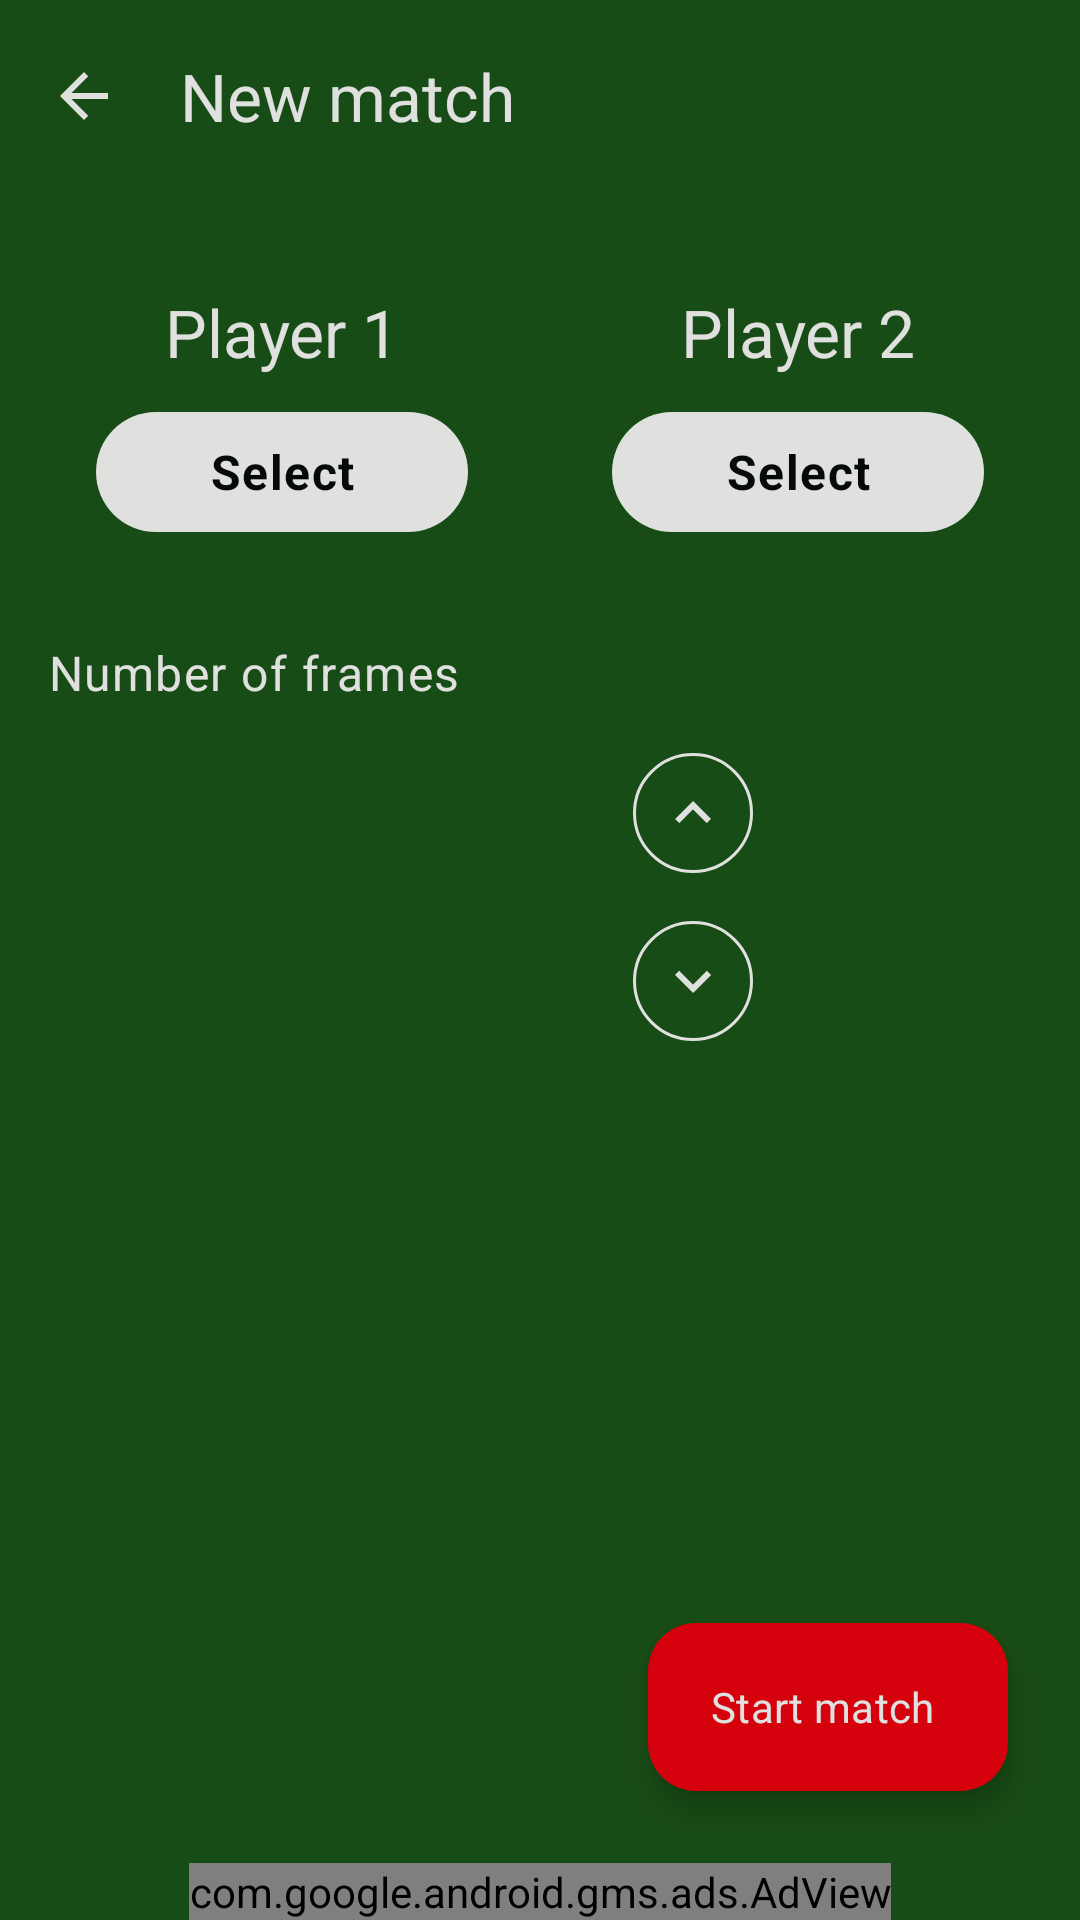

The Android layout XML behind this screen, and the referenced resources:
<!-- AndroidManifest.xml: application theme Theme.SnookerScore -->
<!-- res/layout/activity_new_match.xml -->
<?xml version="1.0" encoding="utf-8"?>
<androidx.constraintlayout.widget.ConstraintLayout xmlns:android="http://schemas.android.com/apk/res/android"
    xmlns:app="http://schemas.android.com/apk/res-auto"
    xmlns:tools="http://schemas.android.com/tools"
    android:id="@+id/root"
    android:layout_width="match_parent"
    android:layout_height="match_parent"
    tools:context=".features.match.ui.NewMatchActivity">

    <com.google.android.material.appbar.MaterialToolbar
        android:id="@+id/toolbar"
        style="@style/SnookerScore.Toolbar"
        android:layout_width="0dp"
        android:layout_height="wrap_content"
        app:navigationIcon="@drawable/ic_arrow_back"
        app:title="@string/new_match"
        app:layout_constraintTop_toTopOf="parent"
        app:layout_constraintStart_toStartOf="parent"
        app:layout_constraintEnd_toEndOf="parent"/>

    <LinearLayout
        android:id="@+id/player1Container"
        android:layout_width="0dp"
        android:layout_height="wrap_content"
        android:layout_marginTop="@dimen/spacing_02"
        android:layout_marginStart="@dimen/spacing_02"
        android:layout_marginEnd="@dimen/spacing_01"
        android:padding="@dimen/spacing_02"
        android:orientation="vertical"
        android:background="@drawable/shape_outline"
        app:layout_constraintTop_toBottomOf="@id/toolbar"
        app:layout_constraintStart_toStartOf="parent"
        app:layout_constraintEnd_toStartOf="@+id/player2Container">

        <com.google.android.material.textview.MaterialTextView
            android:id="@+id/txtPlayer1"
            style="@style/SnookerScore.LargeTitle"
            android:layout_width="match_parent"
            android:layout_height="wrap_content"
            android:gravity="center_horizontal"
            android:text="@string/player_1"/>

        <com.google.android.material.textview.MaterialTextView
            android:id="@+id/txtPlayer1Name"
            style="@style/SnookerScore.LargeBody"
            android:layout_width="match_parent"
            android:layout_height="wrap_content"
            android:layout_marginTop="@dimen/spacing_01"
            android:gravity="center_horizontal"
            android:visibility="gone"
            tools:text="Mark Selby"
            tools:visibility="visible"/>

        <com.google.android.material.button.MaterialButton
            android:id="@+id/btPlayer1"
            style="@style/SnookerScore.Button.Primary"
            android:layout_width="match_parent"
            android:layout_height="wrap_content"
            android:layout_marginTop="@dimen/spacing_01"
            android:text="@string/select"
            tools:text="@string/change"/>

    </LinearLayout>

    <LinearLayout
        android:id="@+id/player2Container"
        android:layout_width="0dp"
        android:layout_height="wrap_content"
        android:layout_marginTop="@dimen/spacing_02"
        android:layout_marginStart="@dimen/spacing_01"
        android:layout_marginEnd="@dimen/spacing_02"
        android:padding="@dimen/spacing_02"
        android:orientation="vertical"
        android:background="@drawable/shape_outline"
        app:layout_constraintTop_toBottomOf="@id/toolbar"
        app:layout_constraintStart_toEndOf="@id/player1Container"
        app:layout_constraintEnd_toEndOf="parent">

        <com.google.android.material.textview.MaterialTextView
            android:id="@+id/txtPlayer2"
            style="@style/SnookerScore.LargeTitle"
            android:layout_width="match_parent"
            android:layout_height="wrap_content"
            android:gravity="center_horizontal"
            android:text="@string/player_2"/>

        <com.google.android.material.textview.MaterialTextView
            android:id="@+id/txtPlayer2Name"
            style="@style/SnookerScore.LargeBody"
            android:layout_width="match_parent"
            android:layout_height="wrap_content"
            android:layout_marginTop="@dimen/spacing_01"
            android:gravity="center_horizontal"
            android:visibility="gone"
            tools:text="Judd Trump"
            tools:visibility="visible"/>

        <com.google.android.material.button.MaterialButton
            android:id="@+id/btPlayer2"
            style="@style/SnookerScore.Button.Primary"
            android:layout_width="match_parent"
            android:layout_height="wrap_content"
            android:layout_marginTop="@dimen/spacing_01"
            android:text="@string/select"
            tools:text="@string/change"/>

    </LinearLayout>

    <com.google.android.material.textview.MaterialTextView
        android:id="@+id/labelNumberOfFrames"
        style="@style/SnookerScore.LargeBody"
        android:layout_width="0dp"
        android:layout_height="wrap_content"
        android:layout_marginTop="@dimen/spacing_02"
        android:layout_marginHorizontal="@dimen/spacing_02"
        android:text="@string/number_of_frames"
        app:layout_constraintTop_toBottomOf="@id/player1Container"
        app:layout_constraintStart_toStartOf="parent"
        app:layout_constraintEnd_toEndOf="parent"/>

    <com.google.android.material.textview.MaterialTextView
        android:id="@+id/txtNumberOfFrames"
        style="@style/TextAppearance.Material3.HeadlineLarge"
        android:layout_width="@dimen/width_number_of_frames"
        android:layout_height="wrap_content"
        android:layout_marginTop="@dimen/spacing_01"
        android:layout_marginStart="@dimen/spacing_02"
        android:gravity="center"
        android:paddingTop="@dimen/spacing_01"
        android:paddingHorizontal="@dimen/spacing_01"
        android:paddingBottom="@dimen/spacing_02"
        android:background="@drawable/shape_outline"
        app:layout_constraintTop_toTopOf="@id/btUp"
        app:layout_constraintBottom_toBottomOf="@id/btDown"
        app:layout_constraintStart_toStartOf="parent"
        app:layout_constraintEnd_toStartOf="@+id/btUp"
        app:layout_constraintHorizontal_chainStyle="packed"
        tools:text="11"/>

    <ImageButton
        android:id="@+id/btUp"
        style="@style/SnookerScore.ImageButton"
        android:layout_width="wrap_content"
        android:layout_height="wrap_content"
        android:layout_marginTop="@dimen/spacing_02"
        android:layout_marginStart="@dimen/spacing_02"
        android:background="@drawable/shape_circular_outline"
        android:src="@drawable/ic_chevron_up"
        android:contentDescription="@string/more"
        app:layout_constraintTop_toBottomOf="@id/labelNumberOfFrames"
        app:layout_constraintBottom_toTopOf="@+id/btDown"
        app:layout_constraintStart_toEndOf="@id/txtNumberOfFrames"
        app:layout_constraintEnd_toEndOf="parent"
        app:layout_constraintHorizontal_bias="0"
        app:layout_constraintVertical_bias="0"
        app:layout_constraintVertical_chainStyle="packed"/>

    <ImageButton
        android:id="@+id/btDown"
        style="@style/SnookerScore.ImageButton"
        android:layout_width="wrap_content"
        android:layout_height="wrap_content"
        android:layout_marginVertical="@dimen/spacing_02"
        android:background="@drawable/shape_circular_outline"
        android:src="@drawable/ic_chevron_down"
        android:contentDescription="@string/less"
        app:layout_constraintTop_toBottomOf="@id/btUp"
        app:layout_constraintBottom_toTopOf="@+id/banner"
        app:layout_constraintStart_toStartOf="@id/btUp"
        app:layout_constraintEnd_toEndOf="@id/btUp"
        app:layout_constraintHorizontal_bias="0"
        app:layout_constraintVertical_bias="0"/>

    <com.google.android.material.floatingactionbutton.ExtendedFloatingActionButton
        android:id="@+id/btStartMatch"
        style="@style/SnookerScore.ExtendedFloatingActionButton"
        android:layout_width="wrap_content"
        android:layout_height="wrap_content"
        android:layout_marginBottom="@dimen/spacing_03"
        android:layout_marginEnd="@dimen/spacing_03"
        android:text="@string/start_match"
        app:layout_constraintBottom_toTopOf="@+id/banner"
        app:layout_constraintEnd_toEndOf="parent"/>

    <com.google.android.gms.ads.AdView
        xmlns:ads="http://schemas.android.com/apk/res-auto"
        android:id="@+id/banner"
        android:layout_width="wrap_content"
        android:layout_height="wrap_content"
        ads:adSize="BANNER"
        ads:adUnitId="@string/ads_new_match"
        app:layout_constraintBottom_toBottomOf="parent"
        app:layout_constraintStart_toStartOf="parent"
        app:layout_constraintEnd_toEndOf="parent"/>

</androidx.constraintlayout.widget.ConstraintLayout>
<!-- resources referenced by this layout -->
<resources>
  <dimen name="spacing_01">8dp</dimen>
  <dimen name="spacing_02">16dp</dimen>
  <dimen name="spacing_03">24dp</dimen>
  <dimen name="width_number_of_frames">70dp</dimen>
  <!-- drawable ic_arrow_back (drawable) -->
  <vector android:height="24dp" android:tint="#E0E0DF"
      android:viewportHeight="24" android:viewportWidth="24"
      android:width="24dp" xmlns:android="http://schemas.android.com/apk/res/android">
      <path android:fillColor="@android:color/white" android:pathData="M20,11H7.83l5.59,-5.59L12,4l-8,8 8,8 1.41,-1.41L7.83,13H20v-2z"/>
  </vector>
  <!-- drawable ic_chevron_down (drawable) -->
  <vector android:height="24dp" android:tint="#E0E0DF"
      android:viewportHeight="24" android:viewportWidth="24"
      android:width="24dp" xmlns:android="http://schemas.android.com/apk/res/android">
      <path android:fillColor="@android:color/white" android:pathData="M7.41,8.59L12,13.17l4.59,-4.58L18,10l-6,6 -6,-6 1.41,-1.41z"/>
  </vector>
  <!-- drawable ic_chevron_up (drawable) -->
  <vector android:height="24dp" android:tint="#E0E0DF"
      android:viewportHeight="24" android:viewportWidth="24"
      android:width="24dp" xmlns:android="http://schemas.android.com/apk/res/android">
      <path android:fillColor="@android:color/white" android:pathData="M7.41,15.41L12,10.83l4.59,4.58L18,14l-6,-6 -6,6 1.41,1.41z"/>
  </vector>
  <!-- drawable shape_circular_outline (drawable) -->
  <?xml version="1.0" encoding="utf-8"?>
  <shape xmlns:android="http://schemas.android.com/apk/res/android"
      android:shape="oval">
  
      <stroke android:color="@color/light_grey" android:width="1dp"/>
  
  </shape>
  <string name="ads_new_match">ca-app-pub-8160707058079016/4240312502</string>
  <string name="change">Change</string>
  <string name="less">Less</string>
  <string name="more">More</string>
  <string name="new_match">New match</string>
  <string name="number_of_frames">Number of frames</string>
  <string name="player_1">Player 1</string>
  <string name="player_2">Player 2</string>
  <string name="select">Select</string>
  <string name="start_match">Start match</string>
  <style name="SnookerScore.Button.Primary" parent="@style/Widget.Material3.Button">
          <item name="backgroundTint">@color/light_grey</item>
          <item name="android:textAppearance">@style/TextAppearance.Material3.BodyLarge</item>
          <item name="android:textStyle">bold</item>
      </style>
  <style name="SnookerScore.ExtendedFloatingActionButton">
          <item name="backgroundTint">@color/red</item>
          <item name="android:textColor">@color/light_grey</item>
      </style>
  <style name="SnookerScore.ImageButton">
          <item name="android:padding">@dimen/spacing_01</item>
          <item name="android:background">@android:color/transparent</item>
      </style>
  <style name="SnookerScore.LargeBody" parent="@style/TextAppearance.Material3.BodyLarge">
          <item name="android:textColor">@color/light_grey</item>
      </style>
  <style name="SnookerScore.LargeTitle" parent="@style/TextAppearance.Material3.TitleLarge">
          <item name="android:textColor">@color/light_grey</item>
      </style>
  <style name="SnookerScore.Toolbar" parent="@style/Widget.Material3.Toolbar">
          <item name="titleTextColor">@color/light_grey</item>
      </style>
  <color name="light_grey">#E0E0DF</color>
  <color name="red">#D32F2F</color>
  <color name="green">#388E3C</color>
  <color name="black">#000000</color>
</resources>
